Labelled photos from "imagenes", an image-classification folder in jdramirez/UCO_ML_AI. The possible labels are: descuento, personas, product.

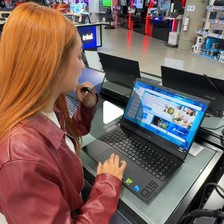
Label: personas

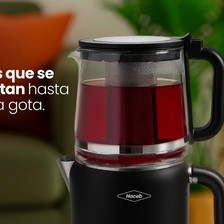
Label: product

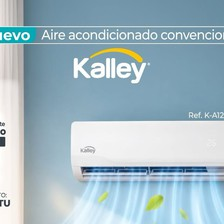
Label: product

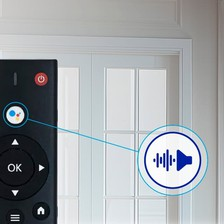
Label: product

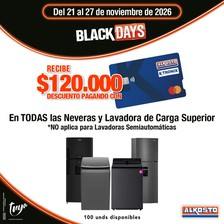
Label: descuento

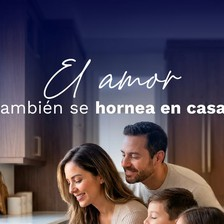
Label: personas
